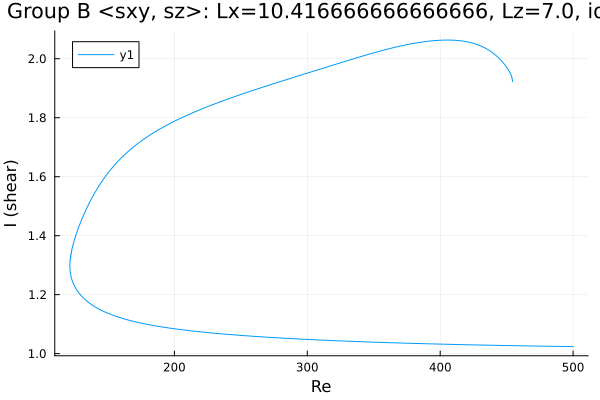

The file beside this chart, header and first rows:
Re, shear
500.0, 1.024
499.5, 1.024
498.1, 1.024
496.7, 1.024
495.2, 1.024
493.8, 1.024
492.4, 1.024
491, 1.024
489.6, 1.025
488.2, 1.025
486.8, 1.025
485.3, 1.025
483.9, 1.025
482.5, 1.025
481.1, 1.025
479.7, 1.025
478.3, 1.025
476.9, 1.025
475.4, 1.026
474, 1.026
472.6, 1.026
471.2, 1.026
469.8, 1.026
468.4, 1.026
467, 1.026
465.5, 1.026
464.1, 1.026
462.7, 1.026
461.3, 1.027
459.9, 1.027
458.5, 1.027
457.1, 1.027
455.6, 1.027
454.2, 1.027
452.8, 1.027
451.4, 1.027
450, 1.028
448.6, 1.028
447.2, 1.028
445.7, 1.028
444.3, 1.028
442.9, 1.028
441.5, 1.028
440.1, 1.028
438.7, 1.028
437.3, 1.029
435.8, 1.029
434.4, 1.029
433, 1.029
431.6, 1.029
430.2, 1.029
428.8, 1.029
427.4, 1.03
425.9, 1.03
424.5, 1.03
424.4, 1.03
422.9, 1.03
421.5, 1.03
420.1, 1.03
418.7, 1.03
... 1,114 more rows
